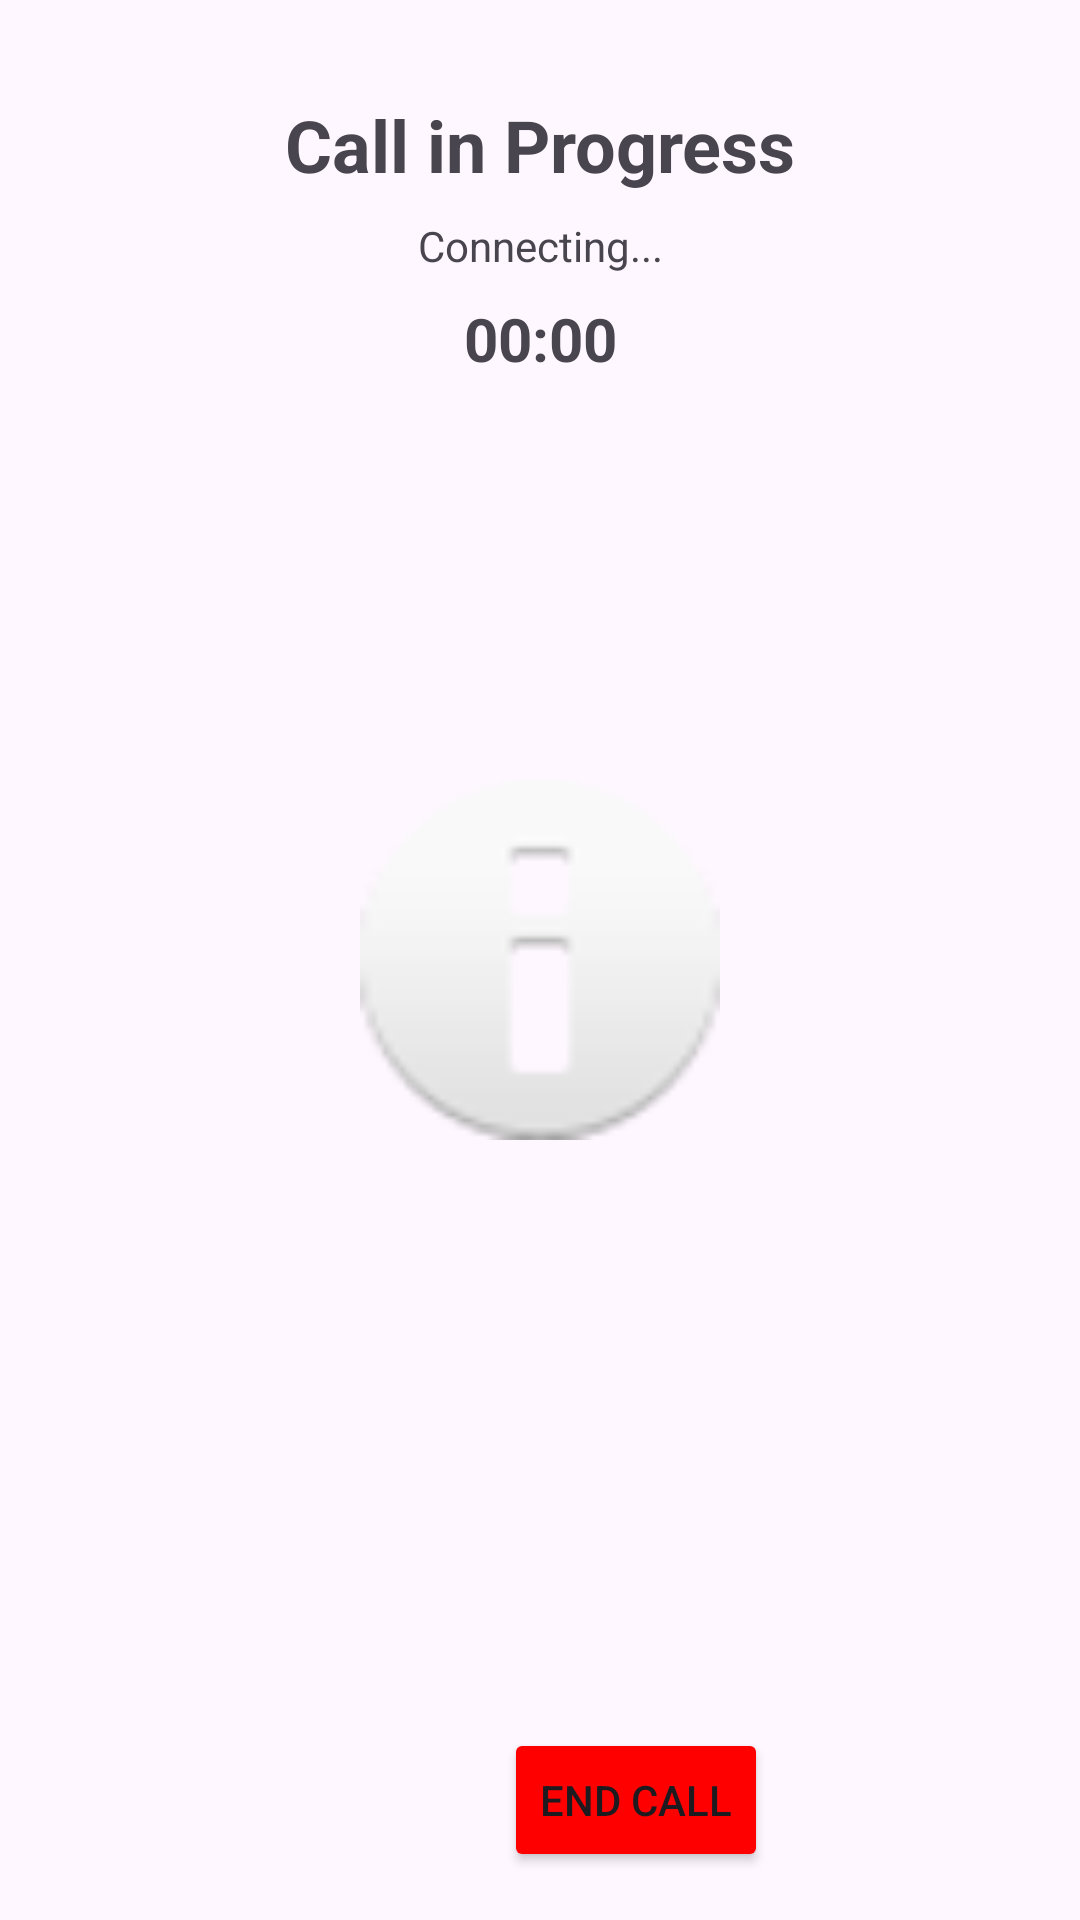

This screen was rendered from an Android layout file. Write that file and the resources it references.
<!-- AndroidManifest.xml: application theme Theme.Eva20 -->
<!-- res/layout/fragment_call.xml -->
<?xml version="1.0" encoding="utf-8"?>
<androidx.constraintlayout.widget.ConstraintLayout xmlns:android="http://schemas.android.com/apk/res/android"
    xmlns:app="http://schemas.android.com/apk/res-auto"
    xmlns:tools="http://schemas.android.com/tools"
    android:layout_width="match_parent"
    android:layout_height="match_parent"
    tools:context=".ui.fragments.CallFragment">

    <TextView
        android:id="@+id/textViewCallHeader"
        android:layout_width="wrap_content"
        android:layout_height="wrap_content"
        android:layout_marginTop="32dp"
        android:text="Call in Progress"
        android:textSize="24sp"
        android:textStyle="bold"
        app:layout_constraintEnd_toEndOf="parent"
        app:layout_constraintStart_toStartOf="parent"
        app:layout_constraintTop_toTopOf="parent" />

    <TextView
        android:id="@+id/textViewStatus"
        android:layout_width="wrap_content"
        android:layout_height="wrap_content"
        android:layout_marginTop="8dp"
        android:text="Connecting..."
        app:layout_constraintEnd_toEndOf="parent"
        app:layout_constraintStart_toStartOf="parent"
        app:layout_constraintTop_toBottomOf="@+id/textViewCallHeader" />

    
    <TextView
        android:id="@+id/textViewDuration"
        android:layout_width="wrap_content"
        android:layout_height="wrap_content"
        android:layout_marginTop="8dp"
        android:text="00:00"
        android:textSize="20sp"
        android:textStyle="bold"
        app:layout_constraintEnd_toEndOf="parent"
        app:layout_constraintStart_toStartOf="parent"
        app:layout_constraintTop_toBottomOf="@+id/textViewStatus" />

    <ImageView
        android:id="@+id/imageViewAvatar"
        android:layout_width="120dp"
        android:layout_height="120dp"
        android:src="@android:drawable/ic_dialog_info"
        app:layout_constraintBottom_toBottomOf="parent"
        app:layout_constraintEnd_toEndOf="parent"
        app:layout_constraintStart_toStartOf="parent"
        app:layout_constraintTop_toTopOf="parent" />

    <LinearLayout
        android:layout_width="match_parent"
        android:layout_height="wrap_content"
        android:gravity="center"
        android:orientation="horizontal"
        android:padding="16dp"
        app:layout_constraintBottom_toBottomOf="parent"
        app:layout_constraintEnd_toEndOf="parent"
        app:layout_constraintStart_toStartOf="parent">

        
        <ImageButton
            android:id="@+id/buttonMute"
            android:layout_width="48dp"
            android:layout_height="48dp"
            android:layout_marginEnd="16dp"
            android:background="?attr/selectableItemBackgroundBorderless"
            android:contentDescription="Mute"
            android:src="@drawable/ic_microphone" />

        <Button
            android:id="@+id/buttonEndCall"
            android:layout_width="wrap_content"
            android:layout_height="wrap_content"
            android:backgroundTint="#FF0000"
            android:text="End Call" />
    </LinearLayout>

</androidx.constraintlayout.widget.ConstraintLayout>
<!-- resources referenced by this layout -->
<resources>
  <style name="Theme.Eva20" parent="Theme.Material3.DayNight">
          
          <item name="colorPrimary">@color/purple_500</item>
          <item name="colorOnPrimary">@color/white</item>
          <item name="colorPrimaryContainer">@color/purple_700</item>
          <item name="colorOnPrimaryContainer">@color/white</item>
          
          <item name="colorSecondary">@color/teal_200</item>
          <item name="colorOnSecondary">@color/black</item>
          <item name="colorSecondaryContainer">@color/teal_700</item>
          <item name="colorOnSecondaryContainer">@color/white</item>
          
          <item name="android:statusBarColor">?attr/colorSurfaceVariant</item>
          
          <item name="android:windowLightStatusBar">true</item>
      </style>
  <color name="purple_500">#FF6200EE</color>
  <color name="white">#FFFFFFFF</color>
  <color name="purple_700">#FF3700B3</color>
  <color name="teal_200">#FF03DAC5</color>
  <color name="black">#FF000000</color>
  <color name="teal_700">#FF018786</color>
</resources>
